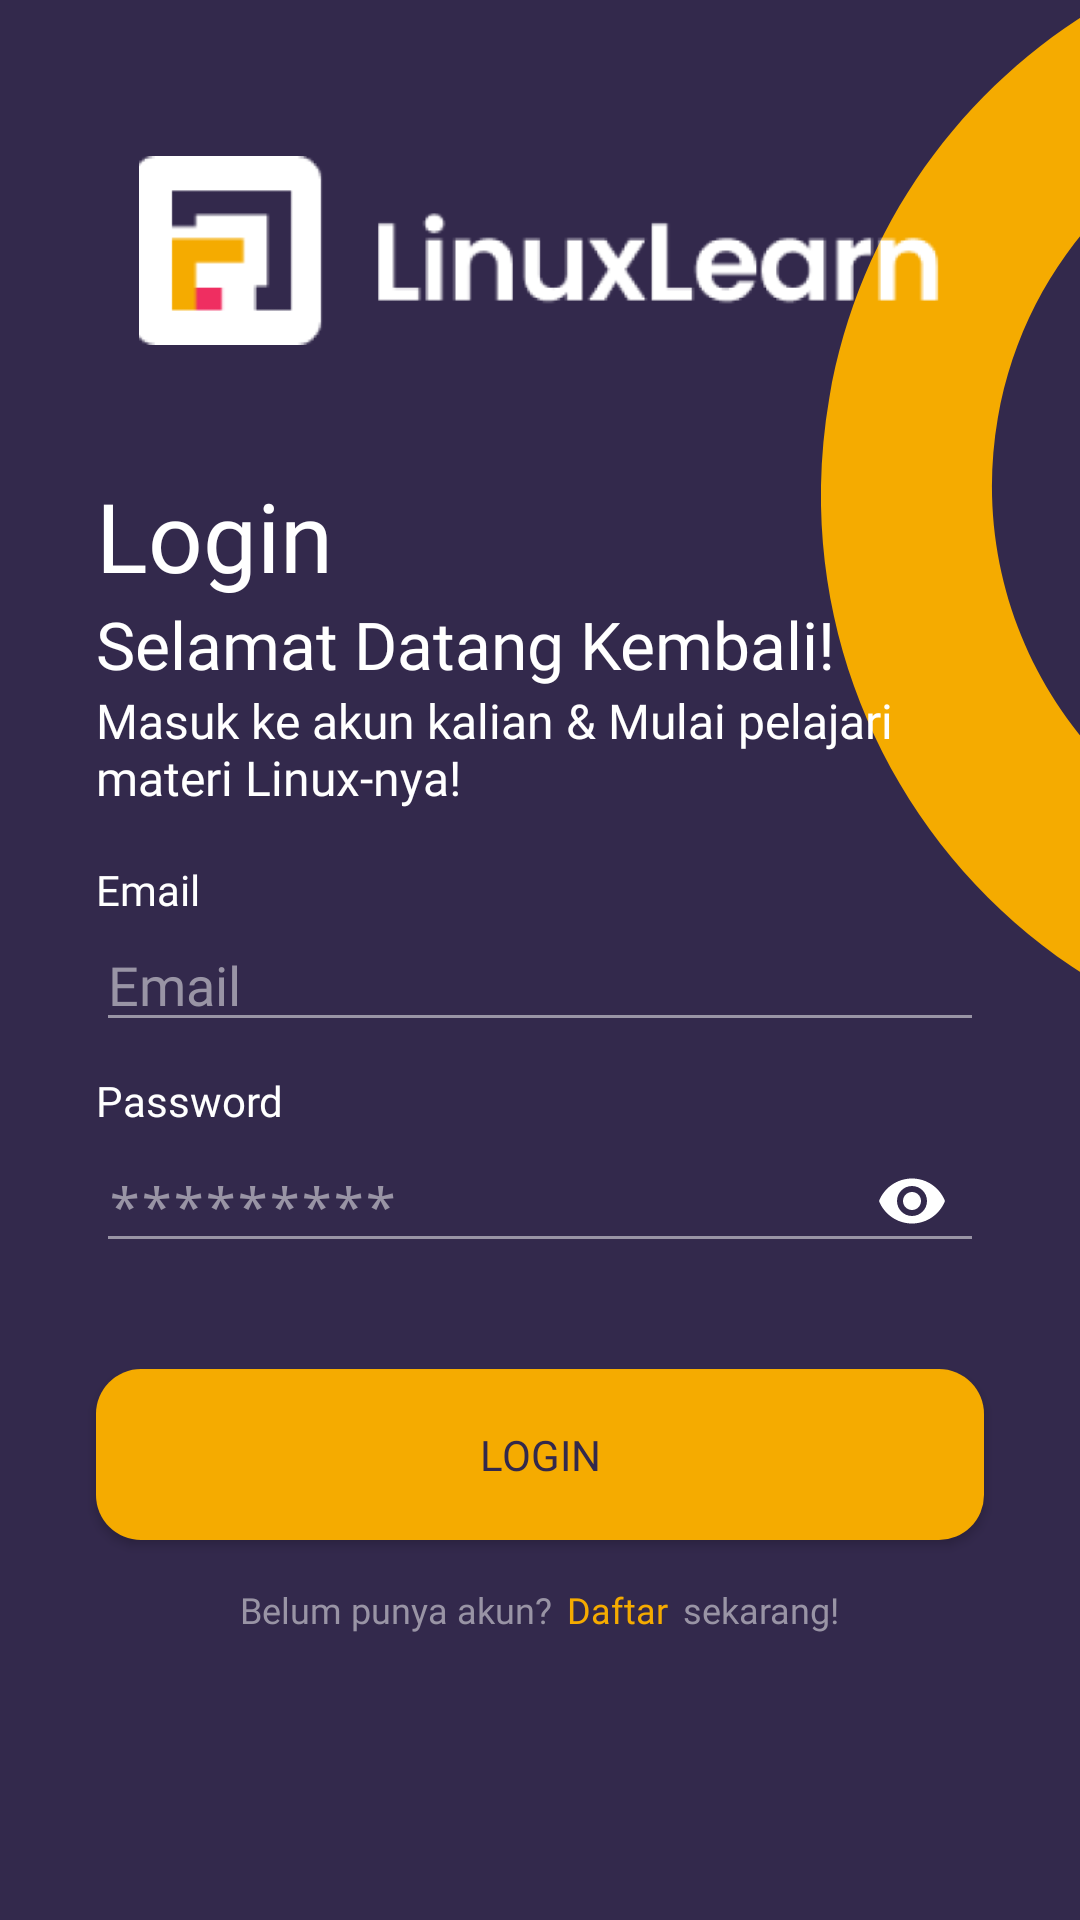

Layout XML and referenced resources for this Android screen:
<!-- AndroidManifest.xml: application theme Theme.LinuxLearn -->
<!-- res/layout/activity_login.xml -->
<?xml version="1.0" encoding="utf-8"?>
<ScrollView xmlns:android="http://schemas.android.com/apk/res/android"
    xmlns:app="http://schemas.android.com/apk/res-auto"
    xmlns:tools="http://schemas.android.com/tools"
    android:layout_width="match_parent"
    android:layout_height="match_parent"
    tools:context=".ui.LoginActivity"
    android:background="?attr/colorPrimaryVariant">

    <androidx.constraintlayout.widget.ConstraintLayout
        android:layout_width="match_parent"
        android:layout_height="wrap_content">

        <ImageView
            android:id="@+id/iv_logo"
            android:layout_width="0dp"
            android:layout_height="63dp"
            android:src="@drawable/logo_small"
            android:layout_marginStart="32dp"
            android:layout_marginEnd="32dp"
            android:layout_marginTop="52dp"
            app:layout_constraintStart_toStartOf="parent"
            app:layout_constraintEnd_toEndOf="parent"
            app:layout_constraintTop_toTopOf="parent"
            android:contentDescription="@string/image" />

        <TextView
            android:id="@+id/tv_login"
            android:layout_width="wrap_content"
            android:layout_height="wrap_content"
            android:layout_marginStart="32dp"
            android:layout_marginTop="42dp"
            android:fontFamily="@font/poppins_bold"
            android:text="@string/login"
            android:textAllCaps="false"
            android:textColor="@color/white"
            android:textSize="32sp"
            app:layout_constraintStart_toStartOf="parent"
            app:layout_constraintTop_toBottomOf="@+id/iv_logo" />

        <ImageView
            android:id="@+id/iv_component"
            android:layout_width="wrap_content"
            android:layout_height="wrap_content"
            android:layout_marginEnd="-8dp"
            android:translationZ="-1dp"
            android:src="@drawable/ic_component_logreg"
            app:tint="?attr/colorSecondary"
            app:layout_constraintEnd_toEndOf="parent"
            app:layout_constraintTop_toTopOf="parent"
            android:contentDescription="@string/image" />

        <TextView
            android:id="@+id/tv_welcome_back"
            android:layout_width="wrap_content"
            android:layout_height="wrap_content"
            android:layout_marginStart="32dp"
            android:text="@string/welcome_back"
            android:fontFamily="@font/poppins_semibold"
            android:textSize="22sp"
            android:textColor="@color/white"
            app:layout_constraintStart_toStartOf="parent"
            app:layout_constraintTop_toBottomOf="@+id/tv_login" />

        <TextView
            android:id="@+id/tv_caption"
            android:layout_width="match_parent"
            android:layout_height="wrap_content"
            android:layout_marginStart="32dp"
            android:layout_marginEnd="32dp"
            android:text="@string/caption_login"
            android:textColor="@color/white"
            android:textSize="16sp"
            android:fontFamily="@font/poppins"
            app:layout_constraintStart_toStartOf="parent"
            app:layout_constraintTop_toBottomOf="@+id/tv_welcome_back"
            app:layout_constraintEnd_toEndOf="parent" />

        <TextView
            android:id="@+id/tv_email"
            android:layout_width="wrap_content"
            android:layout_height="wrap_content"
            android:layout_marginStart="32dp"
            android:layout_marginTop="17dp"
            android:fontFamily="@font/poppins"
            android:text="@string/email"
            android:textColor="@color/white"
            android:textSize="14sp"
            app:layout_constraintStart_toStartOf="parent"
            app:layout_constraintTop_toBottomOf="@id/tv_caption" />

        <com.google.android.material.textfield.TextInputLayout
            android:id="@+id/et_email"
            android:layout_width="match_parent"
            android:layout_height="wrap_content"
            app:layout_constraintTop_toBottomOf="@id/tv_email"
            android:layout_marginStart="32dp"
            android:layout_marginEnd="32dp"
            android:layout_marginBottom="4dp"
            app:hintEnabled="false">

            <com.google.android.material.textfield.TextInputEditText
                android:id="@+id/til_email"
                android:layout_width="match_parent"
                android:layout_height="wrap_content"
                android:hint="@string/email"
                android:textColorHint="?attr/colorOnSecondary"
                android:fontFamily="@font/poppins"
                android:backgroundTint="?attr/colorOnSecondary"
                android:inputType="textEmailAddress"
                android:textColor="@color/white"/>

        </com.google.android.material.textfield.TextInputLayout>

        <TextView
            android:id="@+id/tv_password"
            android:layout_width="wrap_content"
            android:layout_height="wrap_content"
            android:layout_marginStart="32dp"
            android:layout_marginTop="10dp"
            android:fontFamily="@font/poppins"
            android:text="@string/password"
            android:textColor="@color/white"
            android:textSize="14sp"
            app:layout_constraintStart_toStartOf="parent"
            app:layout_constraintTop_toBottomOf="@+id/et_email" />

        <com.google.android.material.textfield.TextInputLayout
            android:id="@+id/et_password"
            android:layout_width="match_parent"
            android:layout_height="wrap_content"
            android:layout_marginStart="32dp"
            android:layout_marginEnd="32dp"
            app:layout_constraintTop_toBottomOf="@id/tv_password"
            app:layout_constraintStart_toStartOf="parent"
            app:layout_constraintEnd_toEndOf="parent"
            app:passwordToggleEnabled="true"
            app:endIconMode="password_toggle"
            app:hintEnabled="false">

            <EditText
                android:id="@+id/til_password"
                android:layout_width="match_parent"
                android:layout_height="wrap_content"
                android:inputType="textPassword"
                android:textColor="@color/white"
                android:hint="@string/password_hint"
                android:textColorHint="?attr/colorOnSecondary"
                android:backgroundTint="?attr/colorOnSecondary"
                android:longClickable="true"
                android:autofillHints="" />
        </com.google.android.material.textfield.TextInputLayout>

        <Button
            android:id="@+id/btn_login"
            android:layout_width="match_parent"
            android:layout_height="57dp"
            android:layout_marginStart="32dp"
            android:layout_marginTop="32dp"
            android:layout_marginEnd="32dp"
            app:layout_constraintStart_toStartOf="parent"
            app:layout_constraintEnd_toEndOf="parent"
            app:layout_constraintTop_toBottomOf="@+id/et_password"
            android:background="@drawable/btn_register"
            app:backgroundTint="?attr/colorSecondary"
            android:text="@string/login"
            android:textColor="#33294C"
            android:fontFamily="@font/poppins_semibold"
            android:textSize="14sp" />


        <LinearLayout
            android:layout_width="match_parent"
            android:layout_height="wrap_content"
            android:layout_marginStart="26dp"
            android:layout_marginEnd="26dp"
            android:layout_marginTop="15dp"
            android:layout_marginBottom="15dp"
            app:layout_constraintTop_toBottomOf="@id/btn_login"
            app:layout_constraintStart_toStartOf="parent"
            app:layout_constraintEnd_toEndOf="parent"
            app:layout_constraintBottom_toBottomOf="parent"
            android:orientation="horizontal"
            android:gravity="center">

            <TextView
                android:id="@+id/tv_register_left"
                android:layout_width="wrap_content"
                android:layout_height="wrap_content"
                android:fontFamily="@font/poppins"
                android:textSize="12sp"
                android:text="@string/doesnot_have_account"
                android:textColor="?attr/colorOnSecondary"/>

            <TextView
                android:id="@+id/tv_register_mid"
                android:layout_width="wrap_content"
                android:layout_height="wrap_content"
                android:text="@string/register"
                android:fontFamily="@font/poppins"
                android:textSize="12sp"
                android:layout_marginStart="5dp"
                android:layout_marginEnd="5dp"
                android:textColor="?attr/colorSecondary"/>

            <TextView
                android:id="@+id/tv_register_right"
                android:layout_width="wrap_content"
                android:layout_height="wrap_content"
                android:text="@string/now"
                android:fontFamily="@font/poppins"
                android:textSize="12sp"
                android:textColor="?attr/colorOnSecondary"/>
        </LinearLayout>

    </androidx.constraintlayout.widget.ConstraintLayout>

</ScrollView>
<!-- resources referenced by this layout -->
<resources>
  <color name="white">#FFFFFFFF</color>
  <!-- drawable btn_register (drawable) -->
  <?xml version="1.0" encoding="utf-8"?>
  <shape xmlns:android="http://schemas.android.com/apk/res/android">
      <solid
          android:color="#F5AB00" />
  
      <corners
          android:radius="15dp" />
  </shape>
  <!-- drawable ic_component_logreg (drawable) -->
  <vector xmlns:android="http://schemas.android.com/apk/res/android"
      android:width="94dp"
      android:height="331dp"
      android:viewportWidth="94"
      android:viewportHeight="331">
    <group>
      <clip-path
          android:pathData="M0,0h94v331h-94z"/>
      <path
          android:pathData="M376.246,197.125C394.024,93.988 324.826,-4.033 221.689,-21.81C118.552,-39.588 20.532,29.609 2.754,132.746C-15.024,235.883 54.174,333.904 157.311,351.682C260.448,369.459 358.468,300.262 376.246,197.125ZM320.074,184.443C332.505,112.328 284.121,43.791 212.007,31.361C139.893,18.931 71.356,67.314 58.926,139.428C46.495,211.543 94.879,280.08 166.993,292.51C239.107,304.94 307.644,256.557 320.074,184.443Z"
          android:fillColor="#F5AB00"
          android:fillType="evenOdd"/>
    </group>
  </vector>
  <!-- drawable logo_small: png bitmap (drawable, 8597 bytes) -->
  <string name="caption_login">Masuk ke akun kalian &amp; Mulai pelajari materi Linux-nya!</string>
  <string name="doesnot_have_account">Belum punya akun?</string>
  <string name="email">Email</string>
  <string name="image">image</string>
  <string name="login">Login</string>
  <string name="now">sekarang!</string>
  <string name="password">Password</string>
  <string name="password_hint">*********</string>
  <string name="register">Daftar</string>
  <string name="welcome_back">Selamat Datang Kembali!</string>
  <style name="Theme.LinuxLearn" parent="Theme.AppCompat.DayNight.DarkActionBar">
          
          <item name="colorPrimary">@color/purple_500</item>
          <item name="colorPrimaryVariant">@color/primer</item>
          <item name="colorOnPrimary">@color/white</item>
          
          <item name="colorSecondary">@color/secondary</item>
          <item name="colorSecondaryVariant">@color/pink</item>
          <item name="colorOnSecondary">@color/body</item>
          
          <item name="android:statusBarColor" tools:targetApi="l">?attr/colorPrimaryVariant</item>
          
          <item name="windowActionBar">false</item>
          <item name="windowNoTitle">true</item>
      </style>
  <color name="purple_500">#FF6200EE</color>
  <color name="primer">#33294C</color>
  <color name="secondary">#F5AB00</color>
  <color name="pink">#EF2E61</color>
  <color name="body">#9994A5</color>
</resources>
